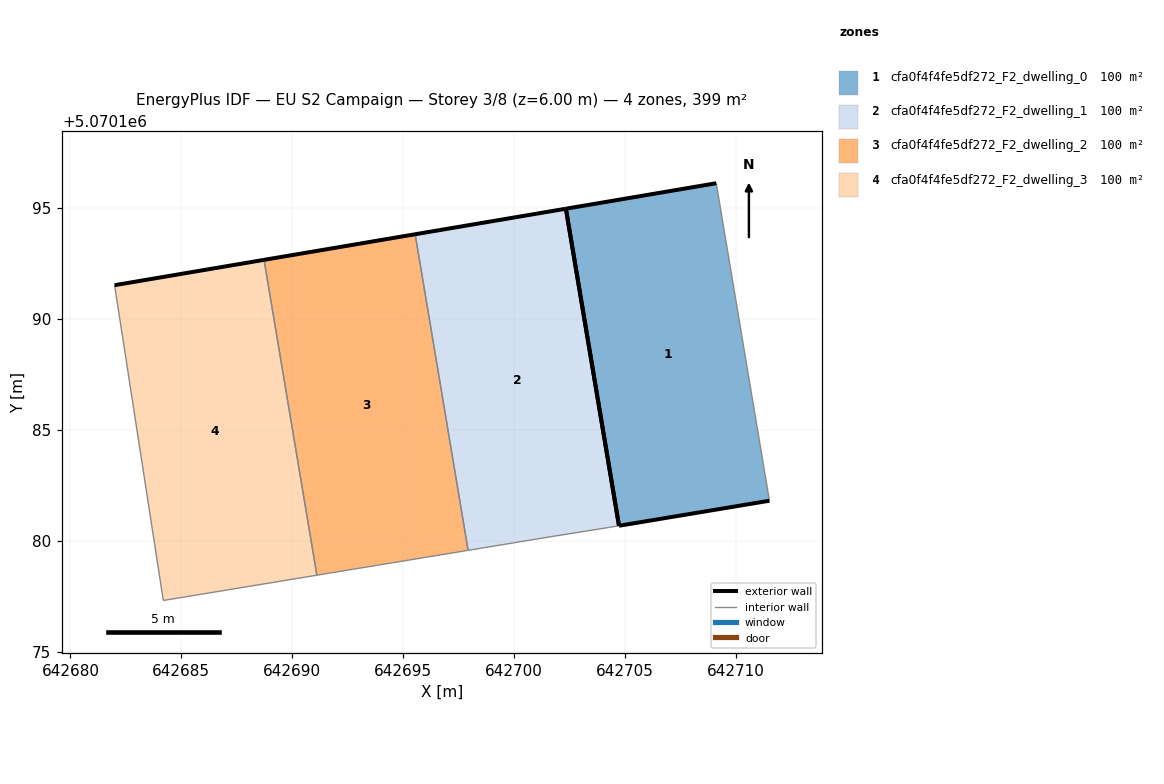
=== STOREY PLAN SPEC (per zone: floor XY polygon, exterior-wall plan segments, windows/doors) ===
zone 1: cfa0f4f4fe5df272_F2_dwelling_0  (99.7 m²)
  floor: (642711.51, 5070181.81) (642709.11, 5070196.12) (642702.33, 5070194.97) (642704.73, 5070180.68)
  exterior wall: (642702.33, 5070194.97) – (642709.11, 5070196.12)  [6.9 m]
  exterior wall: (642711.51, 5070181.81) – (642704.73, 5070180.68)  [6.9 m]
  exterior wall: (642704.73, 5070180.68) – (642702.33, 5070194.97)  [14.5 m]
  interior walls: 1
zone 2: cfa0f4f4fe5df272_F2_dwelling_1  (99.7 m²)
  floor: (642704.73, 5070180.68) (642702.33, 5070194.97) (642695.54, 5070193.82) (642697.93, 5070179.58) (642701.80, 5070180.21) (642704.30, 5070180.61)
  exterior wall: (642695.54, 5070193.82) – (642702.33, 5070194.97)  [6.9 m]
  exterior wall: (642702.33, 5070194.97) – (642704.73, 5070180.68)  [14.5 m]
  interior walls: 4
zone 3: cfa0f4f4fe5df272_F2_dwelling_2  (99.7 m²)
  floor: (642697.93, 5070179.58) (642695.54, 5070193.82) (642688.73, 5070192.67) (642691.11, 5070178.45)
  exterior wall: (642688.73, 5070192.67) – (642695.54, 5070193.82)  [6.9 m]
  interior walls: 3
zone 4: cfa0f4f4fe5df272_F2_dwelling_3  (99.7 m²)
  floor: (642691.11, 5070178.45) (642688.73, 5070192.67) (642681.99, 5070191.53) (642684.19, 5070177.32)
  exterior wall: (642681.99, 5070191.53) – (642688.73, 5070192.67)  [6.8 m]
  interior walls: 3

=== DERIVED (storey summary) ===
Building: EU S2 Campaign
Storey: 3 of 8  (floor level z = 6.00 m)
Storey gross floor area: 398.7 m²
Zones on this storey: 4
  - cfa0f4f4fe5df272_F2_dwelling_0: floor 99.7 m²; exterior wall 28.2 m (84.7 m²); WWR 0.0%
  - cfa0f4f4fe5df272_F2_dwelling_1: floor 99.7 m²; exterior wall 21.4 m (64.1 m²); WWR 0.0%
  - cfa0f4f4fe5df272_F2_dwelling_2: floor 99.7 m²; exterior wall 6.9 m (20.7 m²); WWR 0.0%
  - cfa0f4f4fe5df272_F2_dwelling_3: floor 99.7 m²; exterior wall 6.8 m (20.5 m²); WWR 0.0%
Zone adjacency (shared interzone walls):
  - cfa0f4f4fe5df272_F2_dwelling_1 ↔ cfa0f4f4fe5df272_F2_dwelling_2
  - cfa0f4f4fe5df272_F2_dwelling_2 ↔ cfa0f4f4fe5df272_F2_dwelling_3